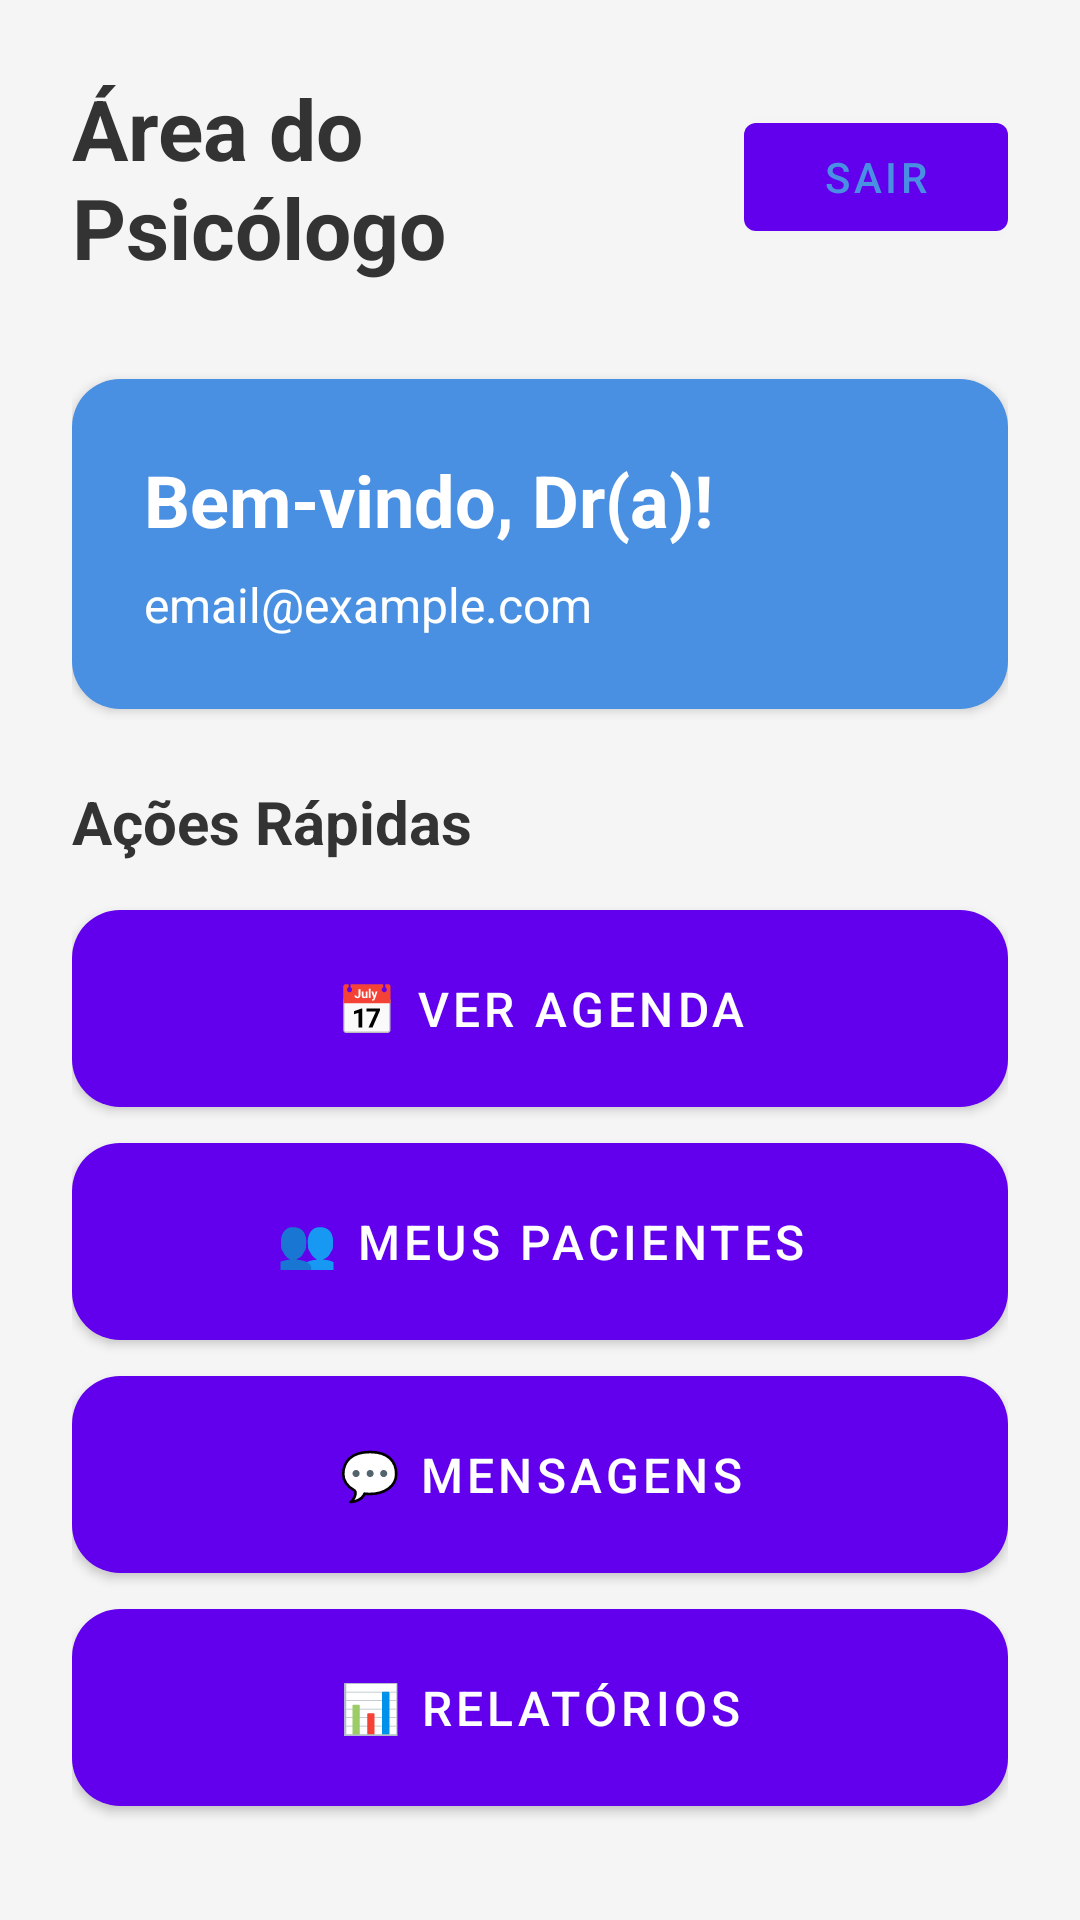

The Android layout XML behind this screen, and the referenced resources:
<!-- AndroidManifest.xml: application theme Theme.PsyConnectAndroid -->
<!-- res/layout/activity_doctor.xml -->
<?xml version="1.0" encoding="utf-8"?>
<LinearLayout xmlns:android="http://schemas.android.com/apk/res/android"
    android:layout_width="match_parent"
    android:layout_height="match_parent"
    android:orientation="vertical"
    android:background="@color/light_gray"
    android:padding="24dp">

    
    <LinearLayout
        android:layout_width="match_parent"
        android:layout_height="wrap_content"
        android:orientation="horizontal"
        android:gravity="center_vertical"
        android:layout_marginBottom="32dp">

        <TextView
            android:layout_width="0dp"
            android:layout_height="wrap_content"
            android:layout_weight="1"
            android:text="Área do Psicólogo"
            android:textColor="@color/text_primary"
            android:textSize="28sp"
            android:textStyle="bold" />

        <Button
            android:id="@+id/btnLogout"
            android:layout_width="wrap_content"
            android:layout_height="wrap_content"
            android:text="Sair"
            android:textColor="@color/primary_blue" />
    </LinearLayout>

    
    <LinearLayout
        android:layout_width="match_parent"
        android:layout_height="wrap_content"
        android:orientation="vertical"
        android:background="@drawable/bg_button_pressed"
        android:padding="24dp"
        android:layout_marginBottom="24dp"
        android:elevation="2dp">

        <TextView
            android:id="@+id/tvWelcome"
            android:layout_width="wrap_content"
            android:layout_height="wrap_content"
            android:text="Bem-vindo, Dr(a)!"
            android:textColor="@color/white"
            android:textSize="24sp"
            android:textStyle="bold" />

        <TextView
            android:id="@+id/tvDoctorEmail"
            android:layout_width="wrap_content"
            android:layout_height="wrap_content"
            android:layout_marginTop="8dp"
            android:text="email@example.com"
            android:textColor="@color/white"
            android:textSize="16sp" />
    </LinearLayout>

    
    <ScrollView
        android:layout_width="match_parent"
        android:layout_height="0dp"
        android:layout_weight="1">

        <LinearLayout
            android:layout_width="match_parent"
            android:layout_height="wrap_content"
            android:orientation="vertical">

            
            <TextView
                android:layout_width="wrap_content"
                android:layout_height="wrap_content"
                android:text="Ações Rápidas"
                android:textColor="@color/text_primary"
                android:textSize="20sp"
                android:textStyle="bold"
                android:layout_marginBottom="16dp" />

            <Button
                android:layout_width="match_parent"
                android:layout_height="wrap_content"
                android:text="📅 Ver Agenda"
                android:background="@drawable/bg_button_pressed"
                android:textColor="@color/white"
                android:textSize="16sp"
                android:padding="16dp"
                android:layout_marginBottom="12dp" />

            <Button
                android:layout_width="match_parent"
                android:layout_height="wrap_content"
                android:text="👥 Meus Pacientes"
                android:background="@drawable/bg_button_pressed"
                android:textColor="@color/white"
                android:textSize="16sp"
                android:padding="16dp"
                android:layout_marginBottom="12dp" />

            <Button
                android:layout_width="match_parent"
                android:layout_height="wrap_content"
                android:text="💬 Mensagens"
                android:background="@drawable/bg_button_pressed"
                android:textColor="@color/white"
                android:textSize="16sp"
                android:padding="16dp"
                android:layout_marginBottom="12dp" />

            <Button
                android:layout_width="match_parent"
                android:layout_height="wrap_content"
                android:text="📊 Relatórios"
                android:background="@drawable/bg_button_pressed"
                android:textColor="@color/white"
                android:textSize="16sp"
                android:padding="16dp"
                android:layout_marginBottom="12dp" />

        </LinearLayout>
    </ScrollView>

</LinearLayout>
<!-- resources referenced by this layout -->
<resources>
  <color name="light_gray">#F5F5F5</color>
  <color name="primary_blue">#4A90E2</color>
  <color name="text_primary">#333333</color>
  <color name="white">#FFFFFFFF</color>
  <!-- drawable bg_button_pressed (drawable) -->
  <?xml version="1.0" encoding="utf-8"?>
  <selector xmlns:android="http://schemas.android.com/apk/res/android">
      <item android:state_pressed="true">
          <shape android:shape="rectangle">
              <solid android:color="@color/primary_blue_dark" />
              <corners android:radius="16dp" />
          </shape>
      </item>
      <item>
          <shape android:shape="rectangle">
              <solid android:color="@color/primary_blue" />
              <corners android:radius="16dp" />
          </shape>
      </item>
  </selector>
  <style name="Theme.PsyConnectAndroid" parent="Theme.MaterialComponents.DayNight.DarkActionBar">
          
          <item name="colorPrimary">@color/purple_500</item>
          <item name="colorPrimaryVariant">@color/purple_700</item>
          <item name="colorOnPrimary">@color/white</item>
          
          <item name="colorSecondary">@color/teal_200</item>
          <item name="colorSecondaryVariant">@color/teal_700</item>
          <item name="colorOnSecondary">@color/black</item>
          
          <item name="android:statusBarColor">?attr/colorPrimaryVariant</item>
          
      </style>
  <color name="primary_blue_dark">#2E5C8A</color>
  <color name="purple_500">#FF6200EE</color>
  <color name="purple_700">#FF3700B3</color>
  <color name="teal_200">#FF03DAC5</color>
  <color name="teal_700">#FF018786</color>
  <color name="black">#FF000000</color>
</resources>
